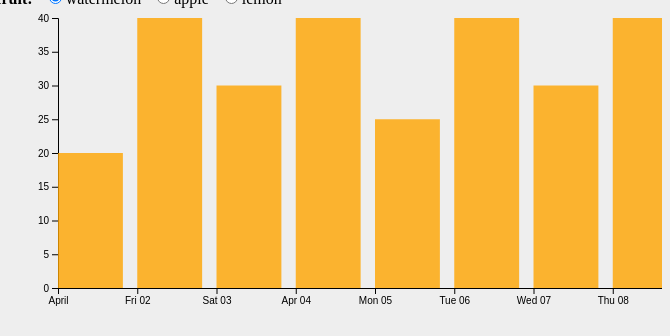
D3 v5 page, settled after 360 driven frames (6 s of simulated time); the page loaded 1 data file(s).


// ── index.js
(function () {
    let n_index = 0;
    createChart(n_index);
    const rbc = document.getElementById('chart_good');
    const rbd = document.getElementById('chart_bad');
    const inputs = document.querySelectorAll('.chart_fruit input');
    rbc.addEventListener('click', function (){
        createChart(n_index)
    });
    rbd.addEventListener('click', function (){
        createChart(n_index)
    });
    for(let i = 0; i<inputs.length; i++){
        inputs[i].setAttribute('data-index', i)
    }
    for(let i = 0; i<inputs.length; i++){
        inputs[i].onclick = function (){
            n_index = this.getAttribute('data-index')
            createChart(n_index)
        }
    }
    // const infoContainer = document.getElementById('infos');
    const fruit = ['watermelon', 'apple', 'lemon'];

    async function createChart(n_index) {
        const res = await d3.json(
            "../data/fruit.json"
        );
        // read data
        let data;
        if (rbc.checked) {
            data = res.good
        } else {
            data = res.bad
        }
        const padding = {top: 30, right: 20, bottom: 20, left: 50};
        let width = document.querySelector('.chart_chart').clientWidth;
        let height = document.querySelector('.chart_chart').clientHeight;
        const innerWidth = width - padding.left - padding.right;
        const innerHeight = height - padding.top - padding.bottom;

        d3.select(".chart_chart").select("svg").remove();

        let date = [];
        let watermelon = [];
        let apple = [];
        let lemon = [];
        const format = d3.timeParse("%d/%m/%Y");
        for (let i = 0; i < data.length; i++) {
            date.push(format(data[i].date));
            watermelon.push(data[i].watermelon);
            apple.push(data[i].apple);
            lemon.push(data[i].lemon);
        }

        const data_lists = [watermelon, apple, lemon];
        const svg = d3.select(".chart_chart").append("svg").attr("width", width).attr("height", height);
        const xScale = d3.scaleTime().domain(d3.extent(date)).range([0, innerWidth + 50]);
        const yScale = d3.scaleLinear().domain([0,
            d3.max(data_lists[n_index])]).range([innerHeight, 0]);

        const g = svg.append("g").attr("transform", `translate(${padding.left},${padding.top + -20})`);

        g.append("g").call(d3.axisLeft(yScale));
        g.append("g").call(d3.axisBottom(xScale)).attr("transform", `translate(0, ${innerHeight})`);

        d3.select(".chart_chart").select("div").remove();
        const tooltip = d3.select(".chart_chart").append("div").attr("id", "tooltip-chart");
        tooltip.append("div").attr("class", "tooltip-chart-date");
        tooltip.append("div").attr("class", "tooltip-chart-text");

        // construct svg

        const colors = ['orange', '#2f71ce', '#4daa90'];

        let bars = g.selectAll('.rect').data(data_lists[n_index]).enter().append('g');
        bars.append('rect').attr('x', function (d, i) {
            return xScale(date[i]);
        }).attr('y', function (d, i) {
            let min = yScale.domain()[0];
            return yScale(min);
        }).attr("width", innerWidth / (data.length)).attr('height', function () {
            return 0;
        }).attr('fill', colors[n_index]).attr('cursor', 'pointer').on('mouseover', function (d, i) {
            d3.select(this).attr('fill', '#dee1e6');
            tooltip.select(".tooltip-chart-date").html(`Date: ${data[i].date}`);
            tooltip.select(".tooltip-chart-text").html(`
                    ${fruit[n_index]} - ${data_lists[n_index][i]} <br />
                `);
            tooltip.style("display", "block");
        }).on('mouseout', function (d, i) {
            tooltip.style("display", "none");
            d3.select(this).attr('fill', colors[n_index]);
        }).transition().duration(100).delay(function (d, i) {
            return i * 10;
        }).attr("y", function (d, i) {
            return yScale(d);
        }).attr("height", function (d, i) {
            return innerHeight - yScale(d);
        }).attr('opacity', '.8');

    }

    createChart(n_index);
})();


### data: ../data/fruit.json
{
 "good": [
  {
   "date": "1/4/2021",
   "watermelon": 20,
   "apple": 40,
   "lemon": 80
  },
  {
   "date": "2/4/2021",
   "watermelon": 40,
   "apple": 40,
   "lemon": 30
  },
  {
   "date": "3/4/2021",
   "watermelon": 30,
   "apple": 70,
   "lemon": 60
  },
  {
   "date": "4/4/2021",
   "watermelon": 40,
   "apple": 40,
   "lemon": 30
  },
  {
   "date": "5/4/2021",
   "watermelon": 25,
   "apple": 58,
   "lemon": 20
  },
  {
   "date": "6/4/2021",
   "watermelon": 40,
   "apple": 40,
   "lemon": 30
  },
  {
   "date": "7/4/2021",
   "watermelon": 30,
   "apple": 70,
   "lemon": 60
  },
  {
   "date": "8/4/2021",
   "watermelon": 40,
   "apple": 40,
   "lemon": 30
  },
  "... 1 more items"
 ],
 "bad": [
  {
   "date": "1/4/2021",
   "watermelon": 2,
   "apple": 14,
   "lemon": 8
  },
  {
   "date": "2/4/2021",
   "watermelon": 4,
   "apple": 4,
   "lemon": 3
  },
  {
   "date": "3/4/2021",
   "watermelon": 10,
   "apple": 7,
   "lemon": 6
  },
  {
   "date": "4/4/2021",
   "watermelon": 4,
   "apple": 4,
   "lemon": 3
  },
  {
   "date": "5/4/2021",
   "watermelon": 5,
   "apple": 18,
   "lemon": 2
  },
  {
   "date": "6/4/2021",
   "watermelon": 4,
   "apple": 4,
   "lemon": 3
  },
  {
   "date": "7/4/2021",
   "watermelon": 10,
   "apple": 7,
   "lemon": 6
  },
  {
   "date": "8/4/2021",
   "watermelon": 4,
   "apple": 4,
   "lemon": 3
  },
  "... 1 more items"
 ]
}